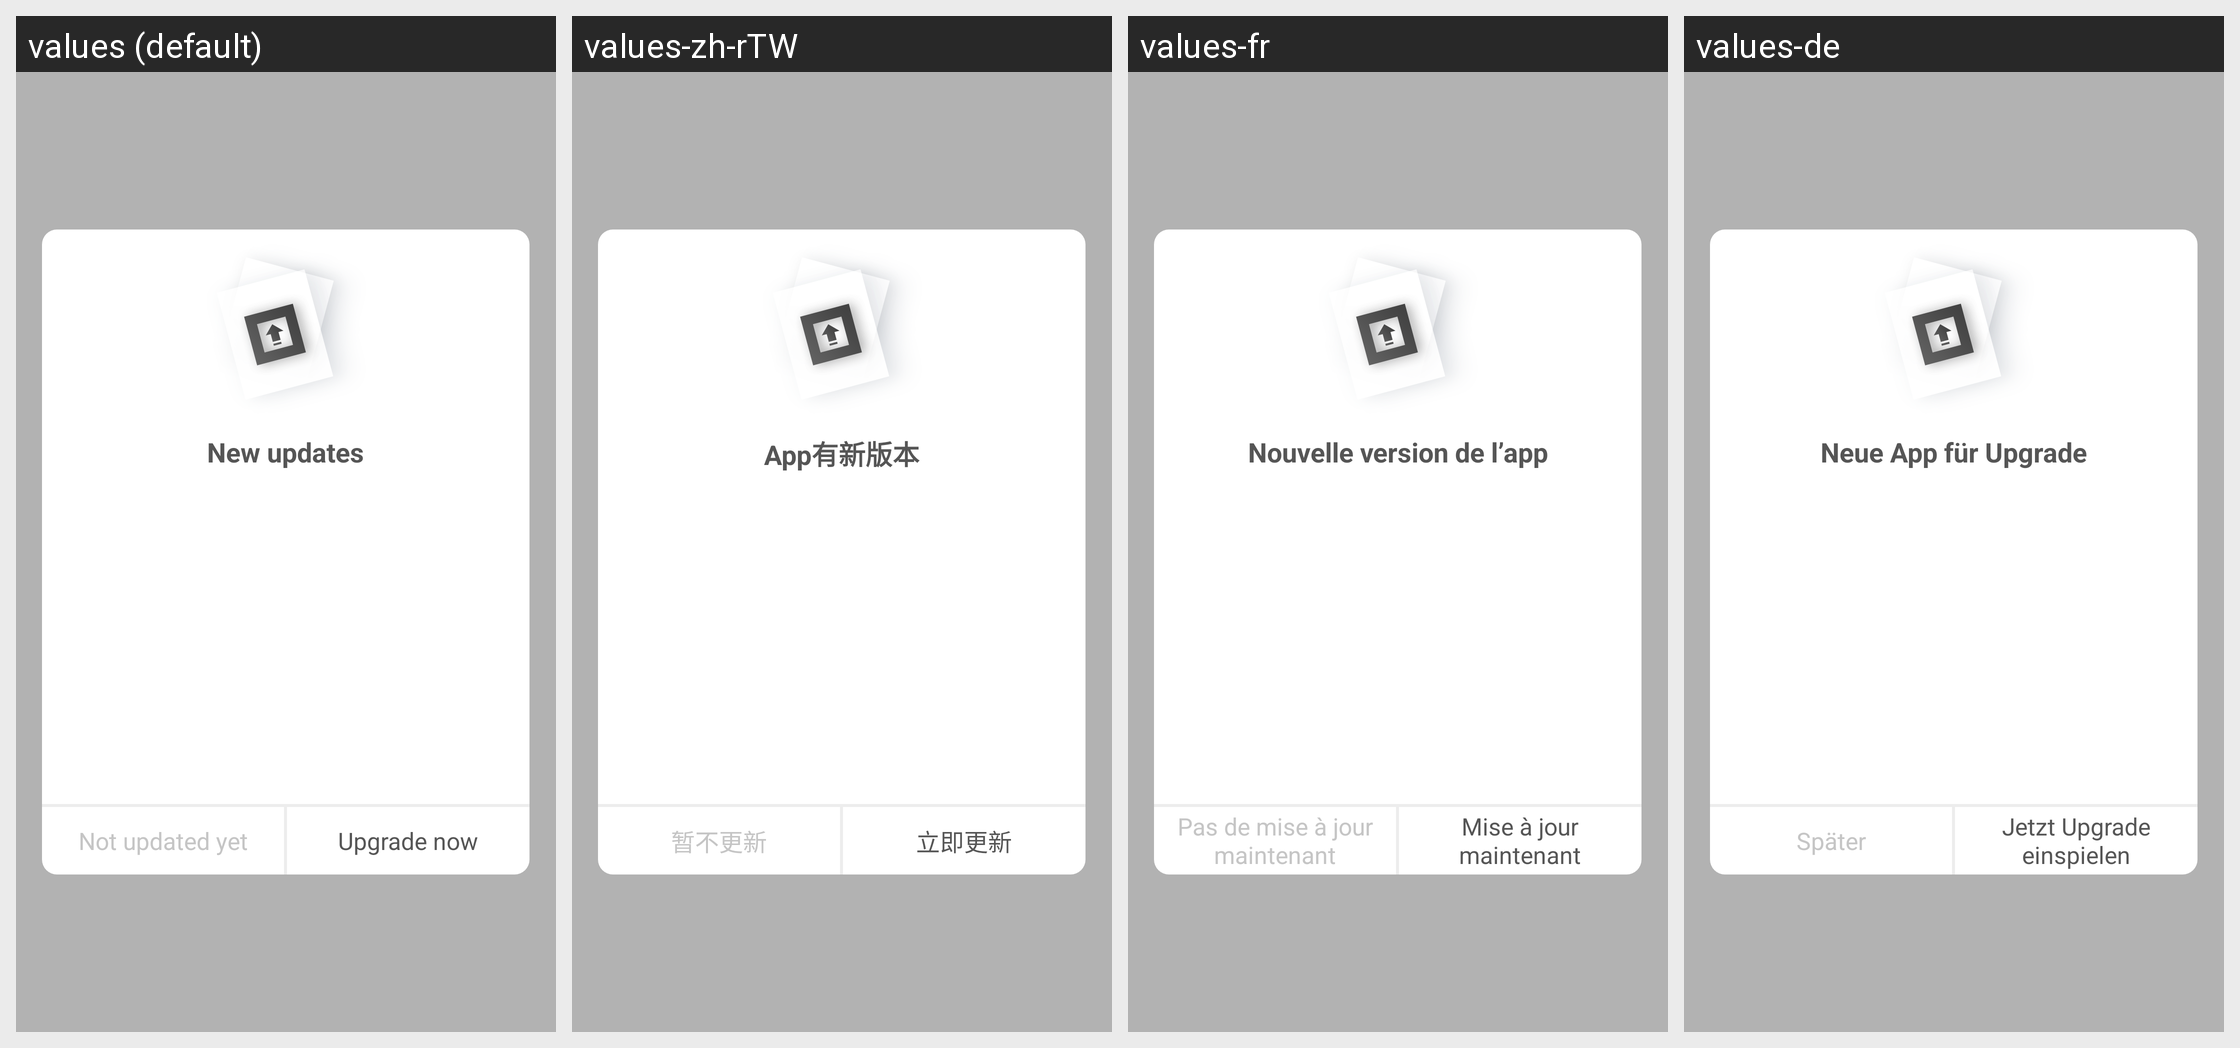

Translations of the strings shown on this Android screen, per locale in the grid:
Android screen res/layout/activity_has_new_version.xml rendered under 4 locales, left to right: values (default), values-zh-rTW, values-fr, values-de. Device: Nexus 5 (rendered at 1080×1920; each locale shown at half size, 540×960, under a caption strip naming it); theme NoTitleFullscreen.
Other locales in the repository, not shown: values-cs, values-da, values-es, values-fi, values-ko-rKR, values-nb, values-nl, values-pt, values-sk, values-sv, values-tr, values-zh.
Strings drawn on this screen, with the default value and each locale's value (text and hints the layout hard-codes, and strings that could not be matched under every locale, appear in the picture but are not listed):

app_has_new_version
  values: New updates
  values-zh-rTW: App有新版本
  values-fr: Nouvelle version de l’app
  values-de: Neue App für Upgrade

upgrade_now
  values: Upgrade now
  values-zh-rTW: 立即更新
  values-fr: Mise à jour maintenant
  values-de: Jetzt Upgrade einspielen
